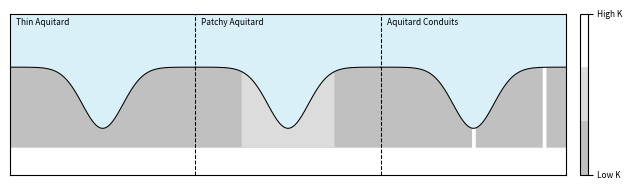

The matplotlib source for this figure: (Note: this script raises an exception after producing the figure.)
import numpy as np
from mpl_toolkits.mplot3d.proj3d import transform
from scipy.stats import norm, beta
import matplotlib.pyplot as plt
import matplotlib.colors as mcolors

def plot_geological_hypothese():
    fig, ax = plt.subplots(1, 1, figsize=(7, 2))


    x1 = np.linspace(0, 16, 100)
    x2 = np.linspace(16, 32, 100)
    x3 = np.linspace(32, 48, 100)

    dist = norm(0, 1.75)
    y1 = -dist.pdf(x1-8)
    y2 = -dist.pdf(x2-24)
    y3 = -dist.pdf(x3-40)

    ax.plot(x1, y1, c='k', lw=0.75)
    ax.plot(x2, y2, c='k', lw=0.75)
    ax.plot(x3, y3, c='k', lw=0.75)

    ax.axvline(16, c='k', ls="--", lw=0.75)
    ax.axvline(32, c='k', ls="--", lw=0.75)


    ax.set_ylim(-0.4, 0.2)
    ax.set_xlim(0, 48)

    ax.text(0.5, 0.185, "Thin Aquitard", ha='left', va='top', fontsize=6)
    ax.text(16.5, 0.185, "Patchy Aquitard", ha='left', va='top', fontsize=6)
    ax.text(32.5, 0.185, "Aquitard Conduits", ha='left', va='top', fontsize=6)

    ax.fill_between(np.concatenate([x1, x2, x3]), np.concatenate([y1, y2, y3]),
                    0.2*np.ones((300)), color='skyblue', alpha=0.3, ec='none')
    ax.fill_between(np.concatenate([x1, x2, x3]), np.concatenate([y1, y2, y3]),
                    -0.3*np.ones((300)), color='silver', alpha=1, ec='none')

    x_patch = np.linspace(20, 28, 100)
    ax.fill_between(x_patch,-dist.pdf(x_patch-24), -0.3*np.ones((100)), color='gainsboro', alpha=1, ec='none')

    x_center_conduit = np.linspace(39.9, 40.1, 10)
    y_center_conduit = -dist.pdf(x_center_conduit-40)
    ax.fill_between(x_center_conduit, y_center_conduit, -0.3*np.ones((10)), color='white', alpha=1, ec='white')

    x_edge_conduit = np.linspace(46, 46.2, 10)
    y_edge_conduit = -dist.pdf(x_edge_conduit-40)
    ax.fill_between(x_edge_conduit, y_edge_conduit, -0.3*np.ones((10)), color='white', alpha=1, ec='white')

    colors = [mcolors.to_rgba('silver'),
              mcolors.to_rgba('gainsboro'),
              mcolors.to_rgba('white')]

    colors_temp = [mcolors.to_hex(color, keep_alpha=True) for color in colors]

    cmap = mcolors.LinearSegmentedColormap.from_list("custom", colors_temp, N=3)
    mappable = plt.cm.ScalarMappable(cmap=cmap)
    cb = fig.colorbar(mappable, ax=ax, orientation='vertical', location='right', pad=0.02, shrink=1)
    cb.set_ticks([0, 1])
    cb.set_ticklabels(['Low K', "High K"], fontsize=6)

    ax.set_xticks([])
    ax.set_yticks([])

    ax.fill_between(ax.get_xlim(), ax.get_ylim()[0], ax.get_ylim()[1], color='white', alpha=1, zorder=-1)
    fig.tight_layout()
    fig.savefig("/home/<user>/objective_3/figures/geological_hypotheses.png", dpi=600, transparent=True)

def plot_discharge_typologies():
    fig, ax = plt.subplots(1, 1, figsize=(7, 2))

    ax.set_xlim(0, 54)
    ax.set_ylim(-0.45, 0.2)

    dist_deep = norm(0, 1.6)
    dist_shallow = norm(0, 1)

    x1 = np.linspace(0, 12, 100)
    y1 = -dist_deep.pdf(x1 - 6)

    x2 = np.linspace(12, 16, 100)
    y2 = -0.25*dist_shallow.pdf(x2 - 16)

    x3 = np.linspace(16, 20, 100)
    y3 = -0.25*dist_shallow.pdf(0)*np.ones(100)

    x4 = np.linspace(20, 24, 100)
    y4 = -0.25*dist_shallow.pdf(x4 - 20)

    x5 = np.linspace(24, 30, 100)
    y5 = np.zeros_like(x5)

    x6 = np.linspace(30, 42, 100)
    y6 = -dist_deep.pdf(x6 - 36)

    x7 = np.linspace(42, 46, 100)
    y7 = -0.25 * dist_shallow.pdf(x7 - 46)

    x8 = np.linspace(46, 50, 100)
    y8 = -0.25 * dist_shallow.pdf(0) * np.ones(100)

    x9 = np.linspace(50, 54, 100)
    y9 = -0.25 * dist_shallow.pdf(x9 - 50)

    x = np.concatenate([x1, x2, x3, x4, x5, x6, x7, x8, x9])
    y = np.concatenate([y1, y2, y3, y4, y5, y6, y7, y8, y9])
    ax.plot(x, y, c='k', lw=0.75)

    ax.fill_between(x, y, 0.2*np.ones_like(x), color='skyblue', alpha=0.3, ec='none')
    ax.fill_between(x, y, -0.35*np.ones_like(x), color='silver', alpha=1, ec='none')

    x_between_conduit = np.linspace(26.9, 27.1, 10)
    y_between_conduit = 0*np.ones((10))
    ax.fill_between(x_between_conduit, y_between_conduit, -0.35*np.ones((10)), color='white', alpha=1, ec='white')

    x_center_conduit = np.linspace(35.9, 36.1, 10)
    y_center_conduit = -dist_deep.pdf(x_center_conduit-36)
    ax.fill_between(x_center_conduit, y_center_conduit, -0.35*np.ones((10)), color='white', alpha=1, ec='white')

    x_edge_conduit = np.linspace(45.9, 46.1, 10)
    y_edge_conduit =  -0.25 * dist_shallow.pdf(x_edge_conduit - 46)
    ax.fill_between(x_edge_conduit, y_edge_conduit, -0.35*np.ones((10)), color='white', alpha=1, ec='white')

    gradient = np.gradient(100*y, x)

    start = 30
    end = 71
    stride = 10

    cmap = plt.cm.get_cmap('viridis')
    colornorm = mcolors.Normalize(vmin=0, vmax=35)
    color = cmap(colornorm(10))

    ax.quiver(x[start:end:stride], y[start:end:stride]-0.01,
              -gradient[start:end:stride]/np.sqrt(gradient[start:end:stride]**2+1), 1/np.sqrt(gradient[start:end:stride]**2+1),
              color=color, pivot='tip', angles='xy', scale=20)

    start = 160
    end = 210
    stride = 25

    color = cmap(colornorm(15))
    ax.quiver(x[start:end:stride], y[start:end:stride]-0.01,
              -gradient[start:end:stride]/np.sqrt(gradient[start:end:stride]**2+1), 1/np.sqrt(gradient[start:end:stride]**2+1),
              color=color, pivot='tip', angles='xy', scale_units='inches', scale=5)

    start = 219
    end = 280
    stride = 20

    color = cmap(colornorm(20))
    ax.quiver(x[start:end:stride], y[start:end:stride]-0.01,
              -gradient[start:end:stride]/np.sqrt(gradient[start:end:stride]**2+1), 1/np.sqrt(gradient[start:end:stride]**2+1),
              color=color, pivot='tip', angles='xy', scale_units='inches', scale=10)

    start = 310
    end = 360
    stride = 25

    color = cmap(colornorm(15))
    ax.quiver(x[start:end:stride], y[start:end:stride] - 0.01,
              -gradient[start:end:stride] / np.sqrt(gradient[start:end:stride] ** 2 + 1),
              1 / np.sqrt(gradient[start:end:stride] ** 2 + 1),
              color=color, pivot='tip', angles='xy', scale_units='inches', scale=5)

    color = cmap(colornorm(5))
    ax.quiver(x[450], y[450] + 0.01,
              -gradient[450] / np.sqrt(gradient[450] ** 2 + 1),
              1 / np.sqrt(gradient[450] ** 2 + 1),
              color=color, pivot='tail', angles='xy', scale_units='inches', scale=3)

    color = cmap(colornorm(5))
    ax.quiver(x[550], y[550] + 0.01,
              -gradient[550] / np.sqrt(gradient[550] ** 2 + 1),
              1 / np.sqrt(gradient[550] ** 2 + 1),
              color=color, pivot='tail', angles='xy', scale_units='inches', scale=3)

    color = cmap(colornorm(5))
    ax.quiver(x[-202], y[-202] + 0.01,
              -gradient[-202] / np.sqrt(gradient[-202] ** 2 + 1),
              1 / np.sqrt(gradient[-202] ** 2 + 1),
              color=color, pivot='tail', angles='xy', scale_units='inches', scale=3, zorder=10)

    ax.set_xticks([])
    ax.set_yticks([])

    fig.savefig("/home/<user>/objective_3/figures/discharge_typologies.png", dpi=600)


if __name__ == "__main__":
    plot_geological_hypothese()
    # plot_discharge_typologies()